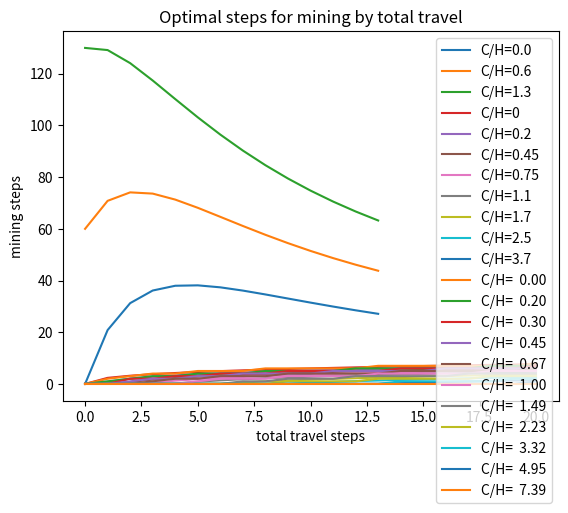

This chart was generated by the following Python code: (Note: this script raises an exception after producing the figure.)
import numpy as np       # matrices
import scipy.optimize    # optimization routines
import matplotlib.pyplot as plt
import math
import pprint

def R(n1,n2,m,H,C=0):
    return (C+(1-.75**m)*H)/(n1+n2+m)

H=500
C=650
n1=5
n2=0
r=[]
for C in [0,300,650]:
    r=[]
    for m in range(14):
       r.append(R(n1,n2,m,H,C=C))
    plt.plot(r,label='C/H={}'.format(C/H))
plt.title('For total travel = {} steps, H={}'.format(n1+n2,H))
plt.xlabel('steps mining')
plt.ylabel('halite per step')
plt.legend()


fig=plt.figure(1)
H=500
for CHratio in [0,.2,.45,.75,1.1,1.7,2.5,3.7]:
    opt=[]
    for travel in range(21):
        def h(mine):
            return -R(0,travel,mine,500,C=CHratio*H)  # we put - because we want to maximize R
        res=scipy.optimize.minimize_scalar(h, bounds=(0,15),method='Bounded')
        opt.append(res.x)
    plt.plot(opt,label='C/H={}'.format(CHratio))    
plt.xlabel('total travel steps')
plt.ylabel('mining steps')
plt.legend()
plt.title('Optimal steps for mining by total travel')

#Now do it with rounded off integers
fig=plt.figure(1)
H=500
#integer ch = 2.5 ln(C/H) + 5, so each 1.5x change gives increment of 1
chrange=11
maxsteps=21
matrix=np.zeros((chrange,maxsteps))  # turn into matrix when done
for ch in range(chrange):
    if ch==0:
        CHratio=0
    else:
        CHratio=math.exp((ch-5)/2.5)
    opt=[]
    for travel in range(maxsteps):
        def h(mine):
            return -R(0,travel,mine,500,C=CHratio*H)  # we put - because we want to maximize R
        res=scipy.optimize.minimize_scalar(h, bounds=(0,15),method='Bounded')
        opt.append(int(res.x+.5))
        matrix[ch,travel]=int(res.x+.5)
    plt.plot(opt,label='C/H={:6.2f}'.format(CHratio))    
plt.xlabel('total travel steps')
plt.ylabel('mining steps')
plt.legend()
plt.title('Optimal steps for mining by total travel')
#write out the numbers in a matrix for importing into agent
pprint.pprint(repr(np.array(matrix).astype(np.int)))